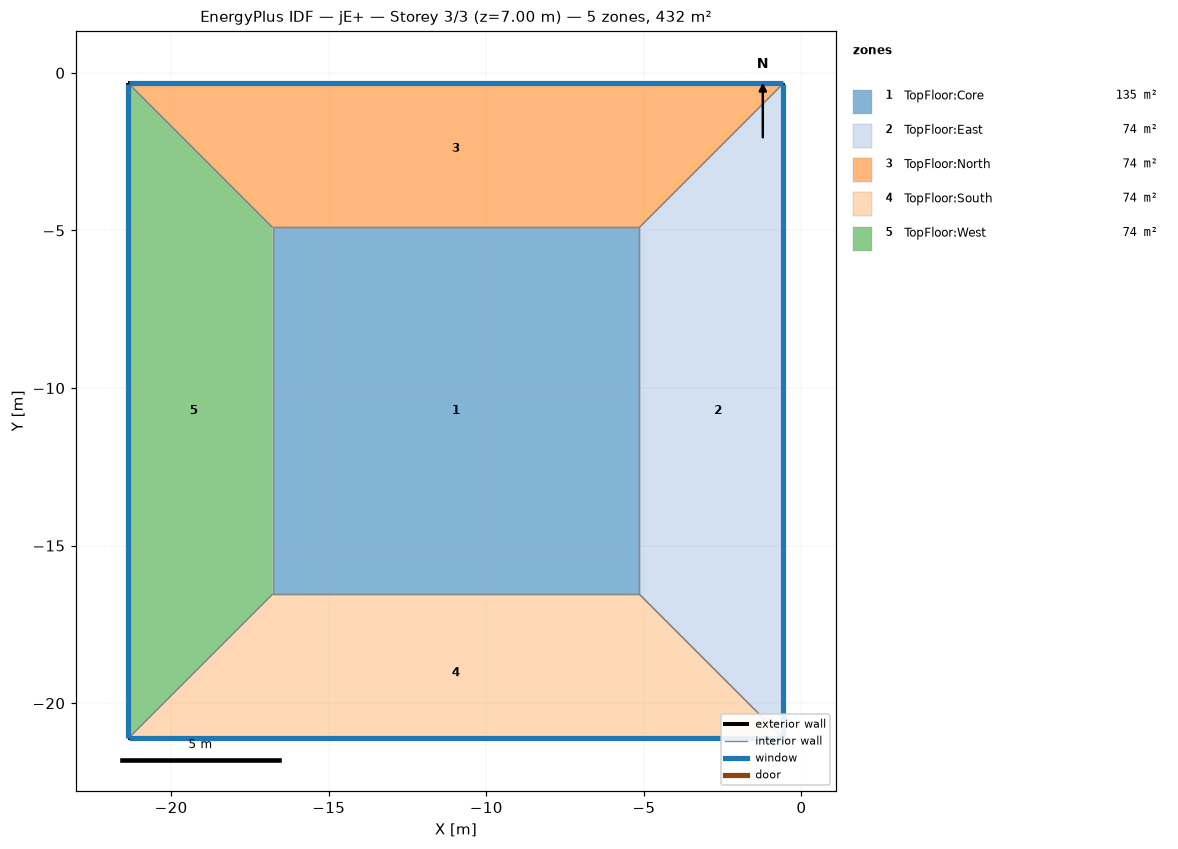
=== STOREY PLAN SPEC (per zone: floor XY polygon, exterior-wall plan segments, windows/doors) ===
zone 1: TopFloor:Core  (135.4 m²)
  floor: (-5.15, -16.54) (-16.78, -16.54) (-16.78, -4.91) (-5.15, -4.91)
  interior walls: 4
zone 2: TopFloor:East  (74.1 m²)
  floor: (-0.57, -21.11) (-5.15, -16.54) (-5.15, -4.91) (-0.57, -0.33)
  exterior wall: (-0.57, -21.11) – (-0.57, -0.33)  [20.8 m]
    window: (-0.57, -21.10) – (-0.57, -0.35)  [29.1 m²]
  interior walls: 3
zone 3: TopFloor:North  (74.1 m²)
  floor: (-5.15, -4.91) (-16.78, -4.91) (-21.35, -0.33) (-0.57, -0.33)
  exterior wall: (-0.57, -0.33) – (-21.35, -0.33)  [20.8 m]
    window: (-0.59, -0.33) – (-21.34, -0.33)  [29.1 m²]
  interior walls: 3
zone 4: TopFloor:South  (74.1 m²)
  floor: (-0.57, -21.11) (-21.35, -21.11) (-16.78, -16.54) (-5.15, -16.54)
  exterior wall: (-21.35, -21.11) – (-0.57, -21.11)  [20.8 m]
    window: (-21.34, -21.11) – (-0.59, -21.11)  [29.1 m²]
  interior walls: 3
zone 5: TopFloor:West  (74.1 m²)
  floor: (-21.35, -21.11) (-21.35, -0.33) (-16.78, -4.91) (-16.78, -16.54)
  exterior wall: (-21.35, -0.33) – (-21.35, -21.11)  [20.8 m]
    window: (-21.35, -0.35) – (-21.35, -21.10)  [29.1 m²]
  interior walls: 3

=== DERIVED (storey summary) ===
Building: jE+
Storey: 3 of 3  (floor level z = 7.00 m)
Storey gross floor area: 431.8 m²
Zones on this storey: 5
  - TopFloor:Core: floor 135.4 m²
  - TopFloor:East: floor 74.1 m²; exterior wall 20.8 m (72.7 m²); 1 window(s) 29.1 m²; WWR 40.0%
  - TopFloor:North: floor 74.1 m²; exterior wall 20.8 m (72.7 m²); 1 window(s) 29.1 m²; WWR 40.0%
  - TopFloor:South: floor 74.1 m²; exterior wall 20.8 m (72.7 m²); 1 window(s) 29.1 m²; WWR 40.0%
  - TopFloor:West: floor 74.1 m²; exterior wall 20.8 m (72.7 m²); 1 window(s) 29.1 m²; WWR 40.0%
Zone adjacency (shared interzone walls):
  - TopFloor:Core ↔ TopFloor:East
  - TopFloor:Core ↔ TopFloor:North
  - TopFloor:Core ↔ TopFloor:South
  - TopFloor:Core ↔ TopFloor:West
  - TopFloor:East ↔ TopFloor:North
  - TopFloor:East ↔ TopFloor:South
  - TopFloor:North ↔ TopFloor:West
  - TopFloor:South ↔ TopFloor:West